Run: headless pygame with SDL's dummy video driver; simulated clock (each Clock.tick advances the game by its frame time, no real sleeping); random seed 0; keys injected as events and as key.get_pressed() state; no mouse input.
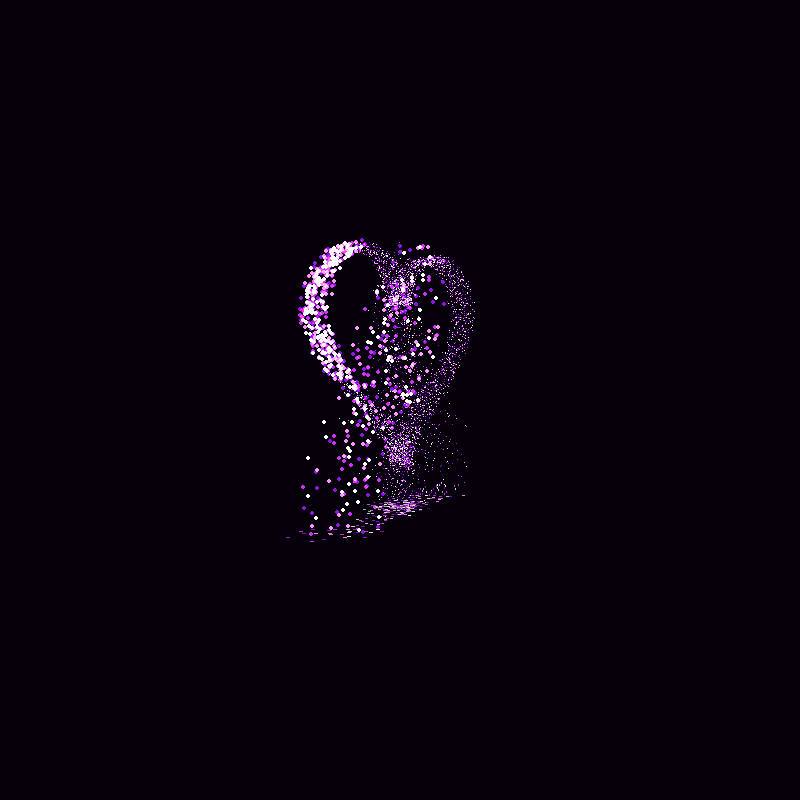
Frame 1 of 4 · flips 1–60 · no input
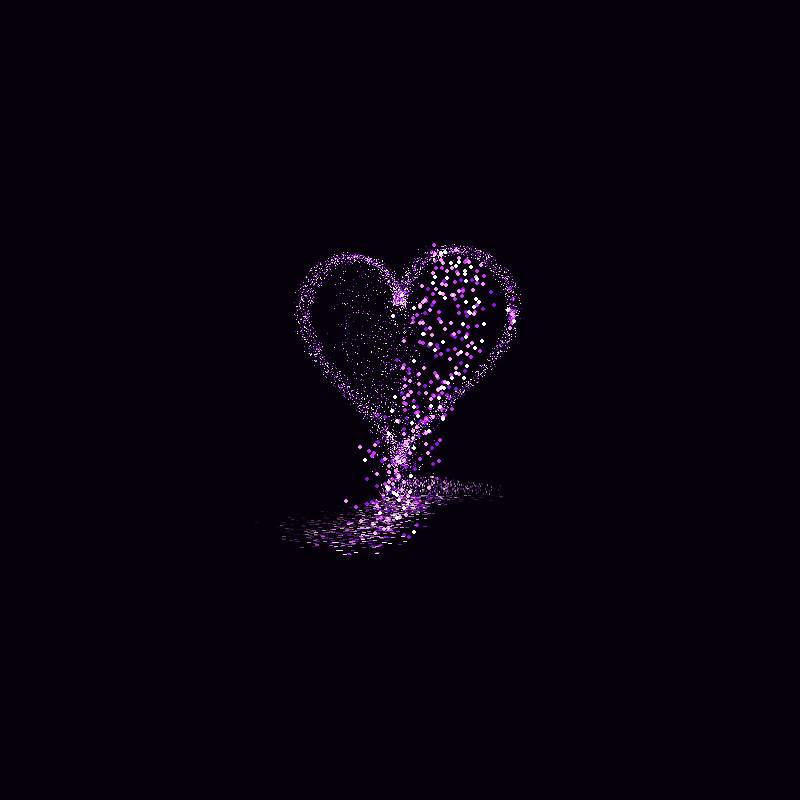
Frame 2 of 4 · flips 61–180 · tapped SPACE, RETURN · held RIGHT (→), D
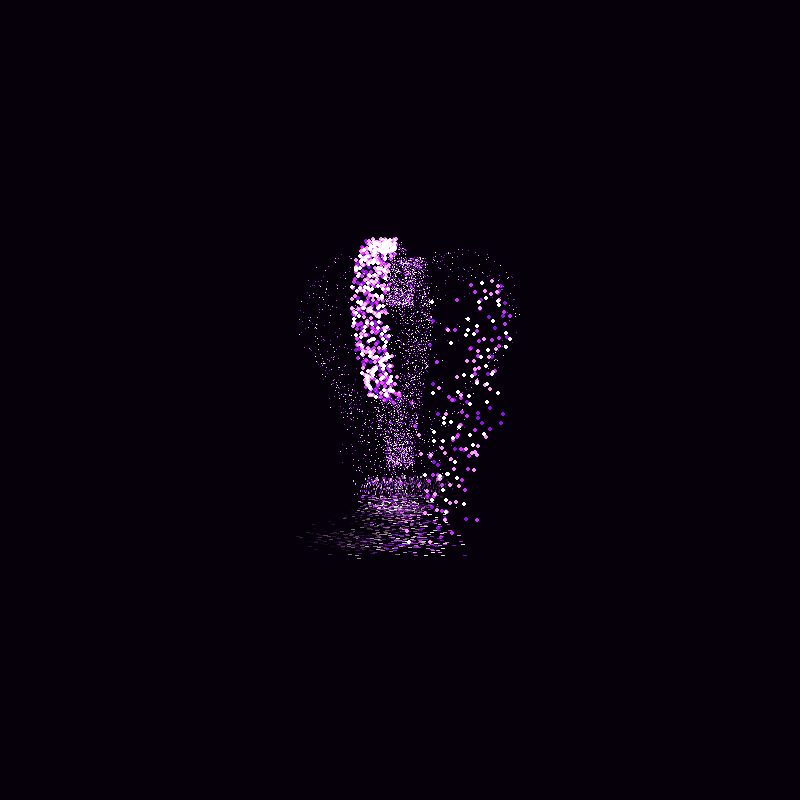
Frame 3 of 4 · flips 181–300 · held DOWN (↓), S
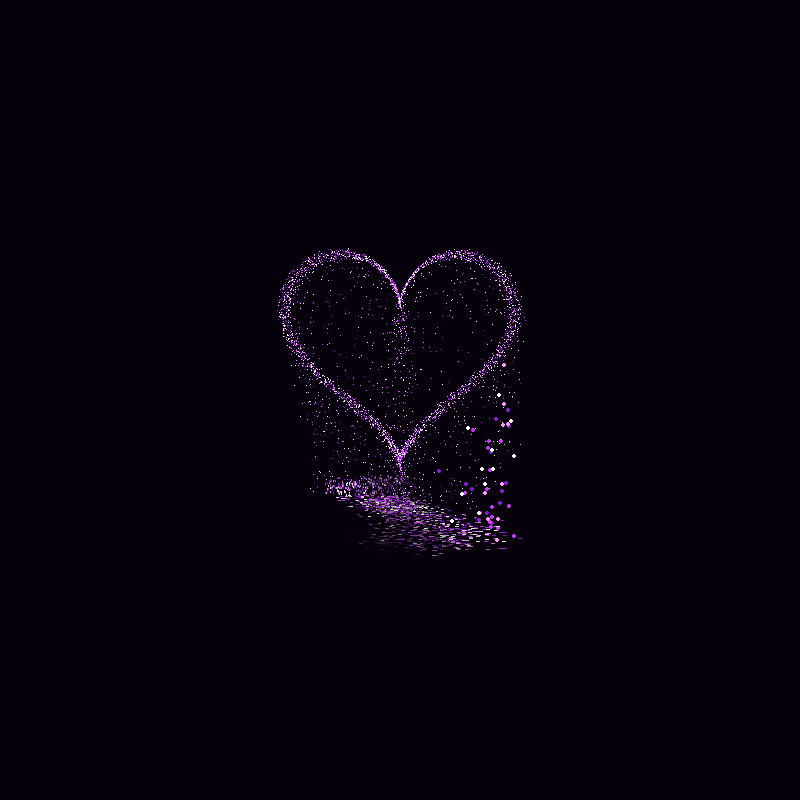
Frame 4 of 4 · flips 301–420 · held LEFT (←), A, UP (↑), W

The pygame program that drew these frames:

import pygame
import random
import math
import sys

# ================= ⚙️ 参数调优 (为复刻视频效果) =================
WIDTH, HEIGHT = 800, 800
CENTER_X, CENTER_Y = WIDTH // 2, HEIGHT // 2 - 60  # 爱心悬空

# 颜色：视频中的冷艳紫
COLORS = [
    (255, 255, 255),  # 核心白亮
    (255, 150, 255),  # 浅粉紫
    (200, 50, 255),  # 霓虹紫
    (140, 20, 220),  # 深紫
]

# 粒子数量控制 (为了达到视频的“绵密感”，数量要多，但粒子要小)
HEART_POINTS = 3000  # 构成爱心轮廓的粒子数
FALLING_RATE = 30  # 每帧掉落的粒子数
GRAVITY = 0.2  # 下落加速度
FLOOR_Y = 280  # 地面高度
# =============================================================

pygame.init()
screen = pygame.display.set_mode((WIDTH, HEIGHT))
pygame.display.set_caption("Purple Sand Heart - Exact Replica")
clock = pygame.time.Clock()


# --- 💜 核心算法1：生成完美的爱心点云 ---
def generate_heart_shape(num_points):
    points = []
    for _ in range(num_points):
        # 1. 在 0 到 2pi 之间随机采样，但为了均匀，可以稍微抖动
        t = random.uniform(0, 2 * math.pi)

        # 2. 经典爱心方程
        x = 16 * math.sin(t) ** 3
        y = -(13 * math.cos(t) - 5 * math.cos(2 * t) - 2 * math.cos(3 * t) - math.cos(4 * t))

        # 3. 赋予一定的“壁厚”，视频里的爱心是有厚度的壳
        # 我们不仅在一个平面，而是在 z 轴也就是厚度方向有随机分布
        # 同时在 x, y 方向也微调，让它看起来是毛茸茸的
        scale = 12  # 大小系数
        thickness = random.uniform(-4, 4)  # Z轴厚度

        # 在轮廓周围随机扩散一点点，形成“星尘”感
        spread = random.uniform(0.95, 1.05)

        px = x * scale * spread
        py = y * scale * spread
        pz = thickness * scale * 0.5  # 厚度系数

        # 预先计算好颜色索引
        c_idx = random.randint(0, len(COLORS) - 1)

        points.append([px, py, pz, c_idx])
    return points


# 预生成爱心结构 (这是静态的骨架，旋转时使用)
BASE_HEART_POINTS = generate_heart_shape(HEART_POINTS)


# --- 💜 核心算法2：粒子系统 ---
class ParticleSystem:
    def __init__(self):
        self.falling_particles = []  # 正在下落的粒子
        self.floor_particles = []  # 地上的粒子

    def spawn_drop(self, heart_rotated_points):
        # 从当前旋转后的爱心上，随机挑几个点作为“掉落源”
        for _ in range(FALLING_RATE):
            # 随机选一个爱心上的点
            src = random.choice(heart_rotated_points)
            x, y, z, c_idx = src

            # 生成下落粒子: [x, y, z, vx, vy, vz, color_idx]
            # vy 初始为 0，受重力加速
            # 给一点随机的水平初速度，模拟“散落”
            vx = random.uniform(-0.5, 0.5)
            vz = random.uniform(-0.5, 0.5)

            self.falling_particles.append([x, y, z, vx, 0, vz, c_idx])

    def update(self):
        # --- A. 更新下落粒子 ---
        # 倒序遍历以便删除
        for i in range(len(self.falling_particles) - 1, -1, -1):
            p = self.falling_particles[i]
            # p = [x, y, z, vx, vy, vz, c]

            # 重力作用
            p[4] += GRAVITY  # vy 增加

            # 移动
            p[0] += p[3]  # x
            p[1] += p[4]  # y
            p[2] += p[5]  # z

            # 撞击地面检测
            if p[1] >= FLOOR_Y:
                # 变成地面粒子
                # 撞击后，向四周溅射 (Splash)
                splash_angle = random.uniform(0, 6.28)
                splash_speed = random.uniform(0.5, 3.0)  # 溅射速度

                fx = p[0]
                fz = p[2]
                fv_x = math.cos(splash_angle) * splash_speed
                fv_z = math.sin(splash_angle) * splash_speed

                # 地面粒子结构: [x, z, vx, vz, life, color_idx]
                # 注意：地面粒子只需要 x, z 坐标，y 固定为 FLOOR_Y
                self.floor_particles.append([fx, fz, fv_x, fv_z, 255, p[6]])

                # 从下落列表中移除
                self.falling_particles.pop(i)

        # --- B. 更新地面粒子 ---
        for i in range(len(self.floor_particles) - 1, -1, -1):
            fp = self.floor_particles[i]
            # fp = [x, z, vx, vz, life, c]

            # 扩散
            fp[0] += fp[2]  # x
            fp[1] += fp[3]  # z

            # 摩擦力 (慢慢停下来)
            fp[2] *= 0.9
            fp[3] *= 0.9

            # 寿命衰减 (视频里地面的光点会闪烁消失)
            fp[4] -= 4  # 衰减速度

            if fp[4] <= 0:
                self.floor_particles.pop(i)


# --- 渲染辅助 ---
# 3D 投影公式
def project(x, y, z, fov=600, viewer_dist=1000):
    if z + viewer_dist == 0: return None
    factor = fov / (viewer_dist + z)
    screen_x = x * factor + CENTER_X
    screen_y = y * factor + CENTER_Y
    # 粒子大小随距离变化
    size = max(1, 3 * factor)
    return screen_x, screen_y, size, factor


# --- 主程序 ---
def main():
    running = True
    angle_y = 0
    system = ParticleSystem()

    # 预渲染发光粒子纹理 (性能优化)
    # 我们画圆点，但用 BLEND_ADD 模式
    # 视频里的粒子很小，是粉尘状的

    while running:
        # 1. 清屏 (纯黑背景，带微弱紫光)
        screen.fill((5, 0, 10))

        for event in pygame.event.get():
            if event.type == pygame.QUIT:
                running = False

        # 2. 旋转爱心
        angle_y += 0.015
        cos_a = math.cos(angle_y)
        sin_a = math.sin(angle_y)

        # 存储这一帧所有要画的点 [z_depth, x, y, size, color]
        render_list = []

        # --- A. 处理爱心本体 ---
        # 旋转并计算爱心上的所有点
        current_heart_points = []  # 暂存旋转后的坐标用于生成掉落

        for p in BASE_HEART_POINTS:
            x, y, z, c = p
            # 绕 Y 轴旋转
            rx = x * cos_a - z * sin_a
            ry = y
            rz = x * sin_a + z * cos_a

            current_heart_points.append((rx, ry, rz, c))

            # 投影
            res = project(rx, ry, rz)
            if res:
                sx, sy, size, _ = res
                render_list.append((rz, sx, sy, size, COLORS[c], "heart"))

        # --- B. 生成掉落粒子 ---
        system.spawn_drop(current_heart_points)
        system.update()

        # --- C. 处理下落粒子 ---
        for p in system.falling_particles:
            x, y, z, _, _, _, c = p
            # 下落粒子也要跟着相机视角旋转吗？
            # 视频中看起来下落的粒子是独立于爱心旋转的，但相机在转。
            # 这里我们假设相机不动，爱心在转，所以下落粒子一旦脱离爱心，
            # 它的 x, z 坐标是世界坐标，但也需要应用“相机旋转”来观察它（如果是相机转）
            # 或者简单点：粒子生成时的坐标就是世界坐标，我们只对爱心做旋转。
            # 为了效果更像视频，让粒子保持生成时的绝对位置，只做投影

            # 为了让画面协调，我们假设是摄像机在围着物体转，
            # 所以所有粒子（包括空中的）都需要逆向旋转一下，或者直接复用旋转逻辑
            # 这里为了简单，我们让落下的粒子也接受旋转矩阵（仿佛物体整体在转台转）
            rx = x * cos_a - z * sin_a
            rz = x * sin_a + z * cos_a

            res = project(rx, y, rz)
            if res:
                sx, sy, size, _ = res
                render_list.append((rz, sx, sy, size, COLORS[c], "drop"))

        # --- D. 处理地面粒子 ---
        for p in system.floor_particles:
            x, z, _, _, life, c = p
            y = FLOOR_Y

            rx = x * cos_a - z * sin_a
            rz = x * sin_a + z * cos_a

            res = project(rx, y, rz)
            if res:
                sx, sy, size, _ = res
                # 地面粒子颜色受 life 影响 (透明度)
                base_c = COLORS[c]
                # 简单的变暗处理
                fade = life / 255.0
                final_c = (base_c[0] * fade, base_c[1] * fade, base_c[2] * fade)

                render_list.append((rz, sx, sy, size, final_c, "floor"))

        # --- E. 渲染 (关键步骤) ---
        # 1. 排序：Z-Sort (画家算法)，从远到近
        render_list.sort(key=lambda x: x[0], reverse=True)

        # 2. 绘制
        for item in render_list:
            _, sx, sy, size, color, p_type = item

            # 视频风格复刻关键：
            # 不用贴图，用 draw.circle 或者 draw.rect(1像素)
            # 因为视频里是“沙砾感”，不是柔光球

            # 限制范围
            if 0 <= sx < WIDTH and 0 <= sy < HEIGHT:
                if p_type == "floor":
                    # 地面粒子画扁一点，模拟圆盘
                    pygame.draw.ellipse(screen, color, (sx - size, sy - size * 0.3, size * 2, size * 0.6))
                else:
                    # 空中粒子和爱心粒子
                    # 使用 BLEND_ADD 实现高亮叠加
                    # 但 Pygame 的 draw 函数不直接支持 blend。
                    # 我们用一个小技巧：如果颜色很亮，就画实心；

                    # 简单绘制：
                    # pygame.draw.circle(screen, color, (int(sx), int(sy)), max(1, int(size/2)))

                    # 进阶绘制 (为了辉光)：
                    # 如果粒子很近(size大)，画个光晕
                    if size > 2:
                        s = pygame.Surface((int(size * 2), int(size * 2)), pygame.SRCALPHA)
                        # 核心
                        pygame.draw.circle(s, color, (int(size), int(size)), int(size / 2))
                        # 光晕
                        pygame.draw.circle(s, (*color[:3], 100), (int(size), int(size)), int(size))
                        screen.blit(s, (sx - size, sy - size), special_flags=pygame.BLEND_ADD)
                    else:
                        screen.set_at((int(sx), int(sy)), color)  # 单像素绘制，最快且最像沙子

        pygame.display.flip()
        clock.tick(60)

    pygame.quit()
    sys.exit()


if __name__ == "__main__":
    main()
